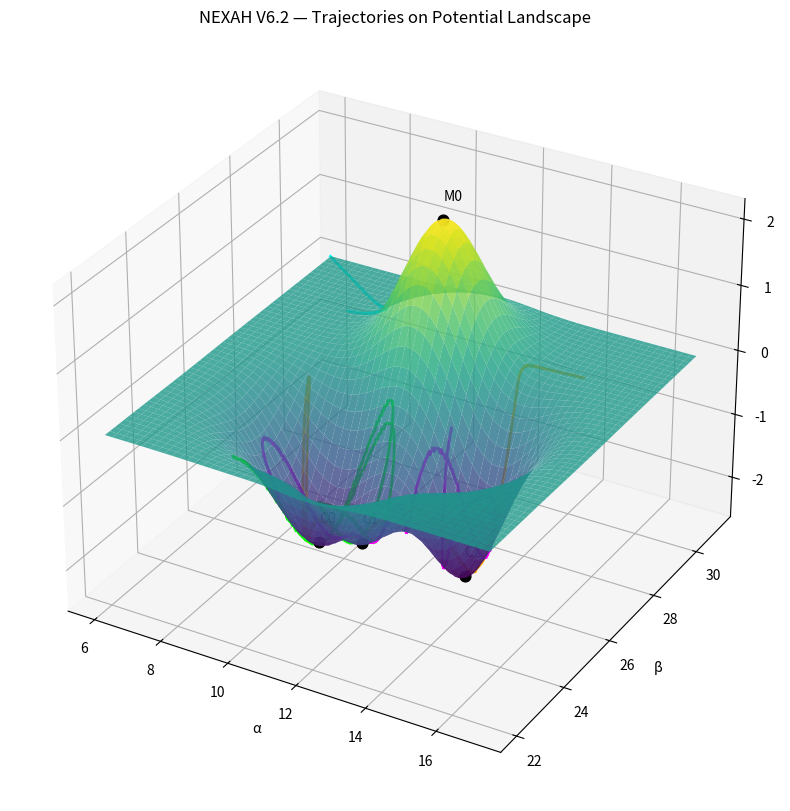

Write Python code to recreate this figure. (Note: this script raises an exception after producing the figure.)
import numpy as np
import matplotlib.pyplot as plt
from mpl_toolkits.mplot3d import Axes3D

# ============================================================
# GRID
# ============================================================
x = np.linspace(6, 17, 200)
y = np.linspace(22, 31, 200)
X, Y = np.meshgrid(x, y)

dx = x[1] - x[0]
dy = y[1] - y[0]

# ============================================================
# FIELD
# ============================================================
def gauss(x0, y0, sx, sy, amp):
    return amp * np.exp(-(((X-x0)**2)/(2*sx**2) + ((Y-y0)**2)/(2*sy**2)))

V = (
    -2.0 * gauss(10.0, 25.0, 1.2, 1.0, 1.0)
    -2.3 * gauss(13.6, 26.0, 1.0, 1.0, 1.0)
    -1.0 * gauss(12.0, 24.0, 0.8, 0.9, 1.0)
    +2.0 * gauss(11.2, 28.5, 1.0, 1.0, 1.0)
)

# Gradient
dV_dy, dV_dx = np.gradient(V, dy, dx)
Fx = -dV_dx
Fy = -dV_dy

# ============================================================
# SAMPLE
# ============================================================
def sample(px, py, A):
    ix = np.argmin(np.abs(x - px))
    iy = np.argmin(np.abs(y - py))
    return A[iy, ix]

# ============================================================
# SIMULATION
# ============================================================
def simulate(x0, y0, vx0, vy0, steps=800, dt=0.02, damping=0.02):
    px, py = x0, y0
    vx, vy = vx0, vy0

    xs, ys = [px], [py]

    for _ in range(steps):
        fx = sample(px, py, Fx)
        fy = sample(px, py, Fy)

        vx += dt * (fx - damping * vx)
        vy += dt * (fy - damping * vy)

        px += dt * vx
        py += dt * vy

        xs.append(px)
        ys.append(py)

        if px < x.min() or px > x.max() or py < y.min() or py > y.max():
            break

    return np.array(xs), np.array(ys)

starts = [
    (8.0, 29.0, 0.6, 0.0),
    (15.0, 29.0, -0.5, 0.0),
    (9.0, 23.0, 0.4, 0.5),
    (12.5, 27.0, 0.0, -0.7),
]

trajs = [simulate(*s) for s in starts]

# ============================================================
# 3D PLOT
# ============================================================
fig = plt.figure(figsize=(12,10))
ax = fig.add_subplot(111, projection='3d')

# Landscape
ax.plot_surface(X, Y, V, cmap='viridis', alpha=0.8)

# Trajectories on surface
colors = ["cyan","orange","lime","magenta"]

for i,(xs,ys) in enumerate(trajs):
    zs = [sample(px, py, V) for px,py in zip(xs,ys)]
    ax.plot(xs, ys, zs, color=colors[i], linewidth=2)

# Mark centers
centers = [
    (10,25,"C0"),
    (12,24,"C1"),
    (13.6,26,"C2"),
    (11.2,28.5,"M0")
]

for px,py,label in centers:
    z = sample(px,py,V)
    ax.scatter(px,py,z, color="black", s=60)
    ax.text(px,py,z+0.3,label)

ax.set_title("NEXAH V6.2 — Trajectories on Potential Landscape")
ax.set_xlabel("α")
ax.set_ylabel("β")
ax.set_zlabel("V")

# =========================
# NEXAH SAVE BLOCK
# =========================

import os
import matplotlib.pyplot as plt
from datetime import datetime

SCRIPT_NAME = os.path.splitext(os.path.basename(__file__))[0]
OUTDIR = os.path.join("ENGINE/analysis/field_decomposition/outputs", SCRIPT_NAME)

os.makedirs(OUTDIR, exist_ok=True)

# --- Save figure ---
outfile = os.path.join(OUTDIR, f"{SCRIPT_NAME}.png")

try:
    plt.savefig(outfile, dpi=150, bbox_inches="tight")
    print(f"✓ saved figure → {outfile}")
except Exception as e:
    print("⚠️ could not save figure:", e)

# --- Save run info ---
info_path = os.path.join(OUTDIR, "run_info.txt")
with open(info_path, "w") as f:
    f.write(f"script: {SCRIPT_NAME}\n")
    f.write(f"time: {datetime.now()}\n")

# --- Close plot ---
plt.close()
